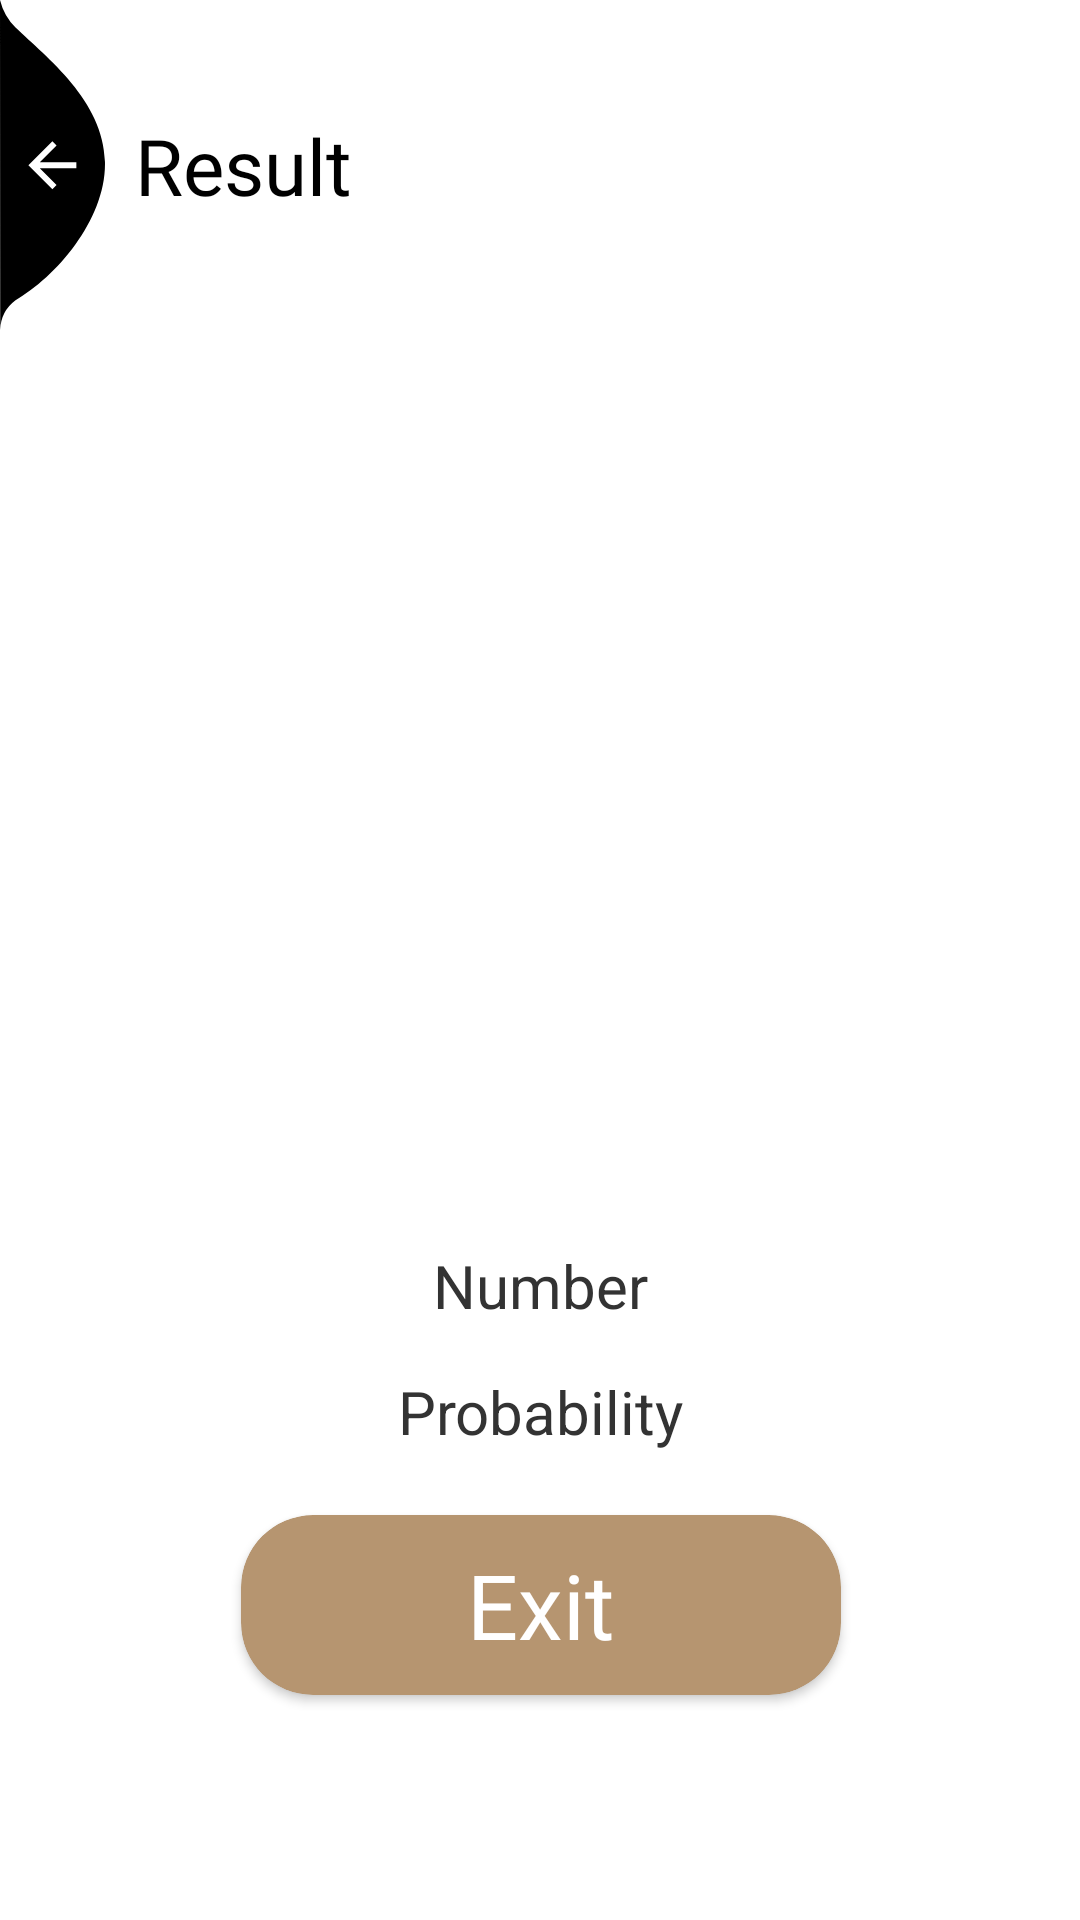

Android layout source for this screen:
<!-- AndroidManifest.xml: application theme Theme.BCN -->
<!-- res/layout/display_result.xml -->
<?xml version="1.0" encoding="UTF-8"?>
<androidx.constraintlayout.widget.ConstraintLayout xmlns:android="http://schemas.android.com/apk/res/android"
    xmlns:app="http://schemas.android.com/apk/res-auto"
    xmlns:tools="http://schemas.android.com/tools"
    android:id="@+id/display_layout"
    android:layout_width="match_parent"
    android:layout_height="match_parent"
    android:background="@drawable/bitmap"
    android:gravity="center_horizontal|center"
    android:orientation="vertical"
    android:visibility="visible">

    <ImageView
        android:id="@+id/back"
        android:layout_width="wrap_content"
        android:layout_height="wrap_content"
        android:layout_alignParentLeft="true"
        android:layout_alignParentTop="true"
        android:elevation="8dp"
        android:src="@drawable/ic_back_img"
        app:layout_constraintStart_toStartOf="parent"
        app:layout_constraintTop_toTopOf="parent" />

    <TextView
        android:id="@+id/textView9"
        android:layout_width="wrap_content"
        android:layout_height="wrap_content"
        android:layout_gravity="center_horizontal"
        android:layout_marginStart="10dp"
        android:fontFamily="@font/bold"
        android:text="Result"
        android:textColor="@color/black"
        android:textSize="26sp"
        app:layout_constraintBottom_toBottomOf="@+id/back"
        app:layout_constraintStart_toEndOf="@+id/back"
        app:layout_constraintTop_toTopOf="@+id/back" />

    <ImageView
        android:id="@+id/display_photo"
        android:layout_width="300dp"
        android:layout_height="300dp"
        android:scaleType="centerCrop"
        app:layout_constraintEnd_toEndOf="parent"
        app:layout_constraintStart_toStartOf="parent"
        app:layout_constraintTop_toBottomOf="@+id/back" />

    <TextView
        android:id="@+id/display_result"
        android:layout_width="wrap_content"
        android:layout_height="wrap_content"
        android:padding="5dp"
        android:text="Number"
        android:textColor="#333"
        android:textSize="20sp"
        app:layout_constraintEnd_toEndOf="parent"
        app:layout_constraintStart_toStartOf="parent"
        app:layout_constraintTop_toBottomOf="@+id/display_photo" />

    <TextView
        android:id="@+id/display_prob"
        android:layout_width="wrap_content"
        android:layout_height="wrap_content"
        android:layout_marginTop="5dp"
        android:padding="5dp"
        android:text="Probability"
        android:textColor="#333"
        android:textSize="20sp"
        app:layout_constraintEnd_toEndOf="@+id/display_result"
        app:layout_constraintStart_toStartOf="@+id/display_result"
        app:layout_constraintTop_toBottomOf="@+id/display_result" />


    <androidx.cardview.widget.CardView
        android:id="@+id/exit"
        android:layout_width="200dp"
        android:layout_height="60dp"
        app:cardBackgroundColor="@color/brown"
        app:cardCornerRadius="24dp"
        android:layout_marginTop="16dp"
        app:layout_constraintEnd_toEndOf="@+id/display_prob"
        app:layout_constraintStart_toStartOf="@+id/display_prob"
        app:layout_constraintTop_toBottomOf="@+id/display_prob">

        <TextView
            android:layout_width="wrap_content"
            android:layout_height="wrap_content"
            android:layout_gravity="center"
            android:fontFamily="@font/bold"
            android:text="Exit"
            android:textColor="@color/white"
            android:textSize="30sp" />
    </androidx.cardview.widget.CardView>


</androidx.constraintlayout.widget.ConstraintLayout>
<!-- resources referenced by this layout -->
<resources>
  <color name="black">#FF000000</color>
  <color name="brown">#B69570</color>
  <color name="white">#FFFFFFFF</color>
  <!-- drawable ic_back_img (drawable) -->
  <vector xmlns:android="http://schemas.android.com/apk/res/android"
      android:width="35dp"
      android:height="110dp"
      android:viewportWidth="35.022"
      android:viewportHeight="110.257">
      <path
          android:pathData="M-0,-0l0.08,110.26a12.8,12.8 93.91,0 1,5.1 -9.92c13.56,-7.81 30.32,-27.17 29.83,-46.33 -0.52,-20.39 -19.37,-34.74 -29.83,-44.79A19.61,19.61 60.14,0 1,-0 -0Z"
          android:fillColor="@color/black"/>
      <path
          android:pathData="M25.47,54.19L13.27,54.19l5.6,-5.6L17.47,47.19 9.47,55.19l8,8 1.4,-1.4L13.27,56.19L25.47,56.19Z"
          android:fillColor="@color/white"/>
  </vector>
  <style name="Theme.BCN" parent="Theme.MaterialComponents.Light.NoActionBar">
          
          <item name="colorPrimary">@color/black</item>
          <item name="colorPrimaryDark">@color/black</item>
          <item name="colorAccent">@color/black</item>
          
      </style>
</resources>
